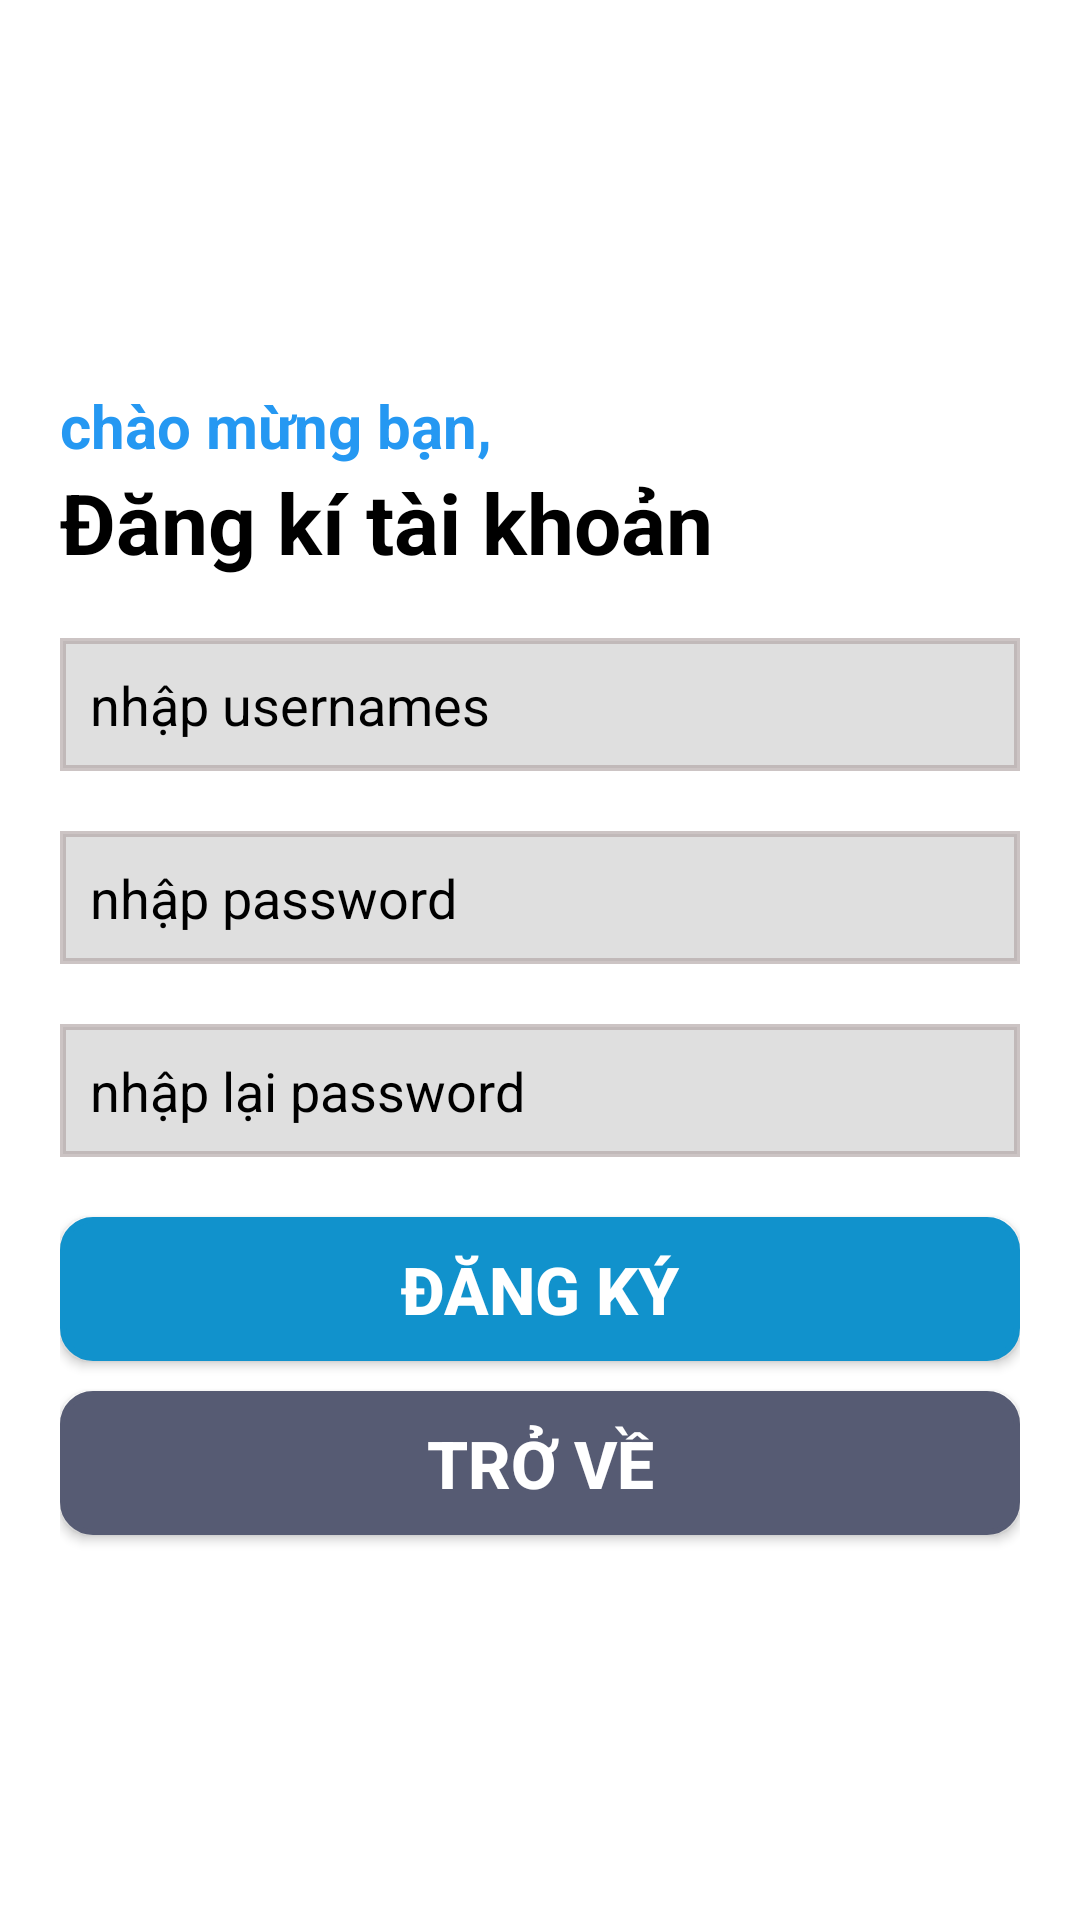

Here is an Android app screen rendered from its layout file. Give the layout XML and the strings, colors and styles it references.
<!-- AndroidManifest.xml: application theme Theme.namth.Assignment -->
<!-- res/layout/activity_register.xml -->
<?xml version="1.0" encoding="utf-8"?>
<LinearLayout xmlns:android="http://schemas.android.com/apk/res/android"
    xmlns:app="http://schemas.android.com/apk/res-auto"
    xmlns:tools="http://schemas.android.com/tools"
    android:layout_width="match_parent"
    android:layout_height="match_parent"
    android:background="#fff"
    android:orientation="vertical"
    android:gravity="center_vertical"
    android:padding="20dp"
    tools:context=".RegisterActivity">
    <TextView
        android:layout_width="wrap_content"
        android:layout_height="wrap_content"
        android:text="chào mừng bạn,"
        android:textStyle="bold"
        android:textSize="20dp"
        android:textColor="#2598F2"/>
    <TextView
        android:layout_width="wrap_content"
        android:layout_height="wrap_content"
        android:text="Đăng kí tài khoản"
        android:textSize="28dp"
        android:layout_marginBottom="10dp"
        android:textStyle="bold"
        android:textColor="@color/black"/>
    <EditText
        android:id="@+id/edt_userdk"
        android:layout_width="match_parent"
        android:layout_height="wrap_content"
        android:padding="10dp"
        android:textColorHint="#000"
        android:background="@drawable/br_edt"
        android:layout_marginTop="10dp"
        android:layout_marginBottom="10dp"
        android:hint="nhập usernames"
        android:textColor="#000000"/>
    <EditText
        android:id="@+id/edt_passworđk"
        android:layout_width="match_parent"
        android:layout_height="wrap_content"
        android:padding="10dp"
        android:textColorHint="#000"
        android:background="@drawable/br_edt"
        android:layout_marginTop="10dp"
        android:layout_marginBottom="10dp"
        android:hint="nhập password"
        android:textColor="@color/black"/>
    <EditText
        android:id="@+id/edt_nlpassworđk"
    android:layout_width="match_parent"
    android:layout_height="wrap_content"
        android:padding="10dp"
        android:textColorHint="#000"
        android:background="@drawable/br_edt"
        android:layout_marginTop="10dp"
        android:layout_marginBottom="10dp"
    android:hint="nhập lại password"
    android:textColor="@color/black"/>

    <androidx.appcompat.widget.AppCompatButton
        android:id="@+id/btn_Register"
        android:layout_gravity="center"
        android:layout_width="match_parent"
        android:layout_height="wrap_content"
        android:background="@drawable/br_btn"
        android:layout_marginTop="10dp"
        android:backgroundTint="#1192CC"
        android:textSize="22dp"
        android:textColor="#fff"
        android:textStyle="bold"
        android:text="Đăng ký"/>
    <androidx.appcompat.widget.AppCompatButton
       android:id="@+id/btn_TroVe"
        android:layout_gravity="center"
        android:layout_width="match_parent"
        android:layout_height="wrap_content"
        android:background="@drawable/br_btn"
        android:layout_marginTop="10dp"
        android:backgroundTint="#565B73"
        android:textSize="22dp"
        android:textColor="#fff"
        android:textStyle="bold"
        android:text="Trở Về"/>
</LinearLayout>
<!-- resources referenced by this layout -->
<resources>
  <!-- drawable br_btn (drawable) -->
  <?xml version="1.0" encoding="utf-8"?>
  <shape xmlns:app="http://schemas.android.com/apk/res-auto"
      xmlns:android="http://schemas.android.com/apk/res/android">
      <gradient
          android:centerColor="#fff"
          android:endColor="#fff"
          android:startColor="#fff"/>
      <solid android:color="#fff"/>
      <corners android:radius="10dp"/>
      <stroke android:color="#000"
          android:width="2dp"/>
  </shape>
  <!-- drawable br_edt (drawable) -->
  <?xml version="1.0" encoding="utf-8"?>
  <shape xmlns:android="http://schemas.android.com/apk/res/android"
      xmlns:app="http://schemas.android.com/apk/res-auto">
      <gradient
          android:startColor="#DFDFDF"
          android:endColor="#DFDFDF"
          android:centerColor="#DFDFDF"/>
      <stroke android:width="2dp"
          android:color="#A6B1A5A5"/>
      <padding android:bottom="4dp"/>
  </shape>
  <style name="Theme.namth.Assignment" parent="Base.Theme.Assignment" />
  <style name="Base.Theme.Assignment" parent="Theme.Material3.DayNight.NoActionBar">
          
          
      </style>
  <!-- not gathered from this repository: default colours our renderer supplied (Android Studio template values) -->
  <color name="black">#FF000000</color>
</resources>
